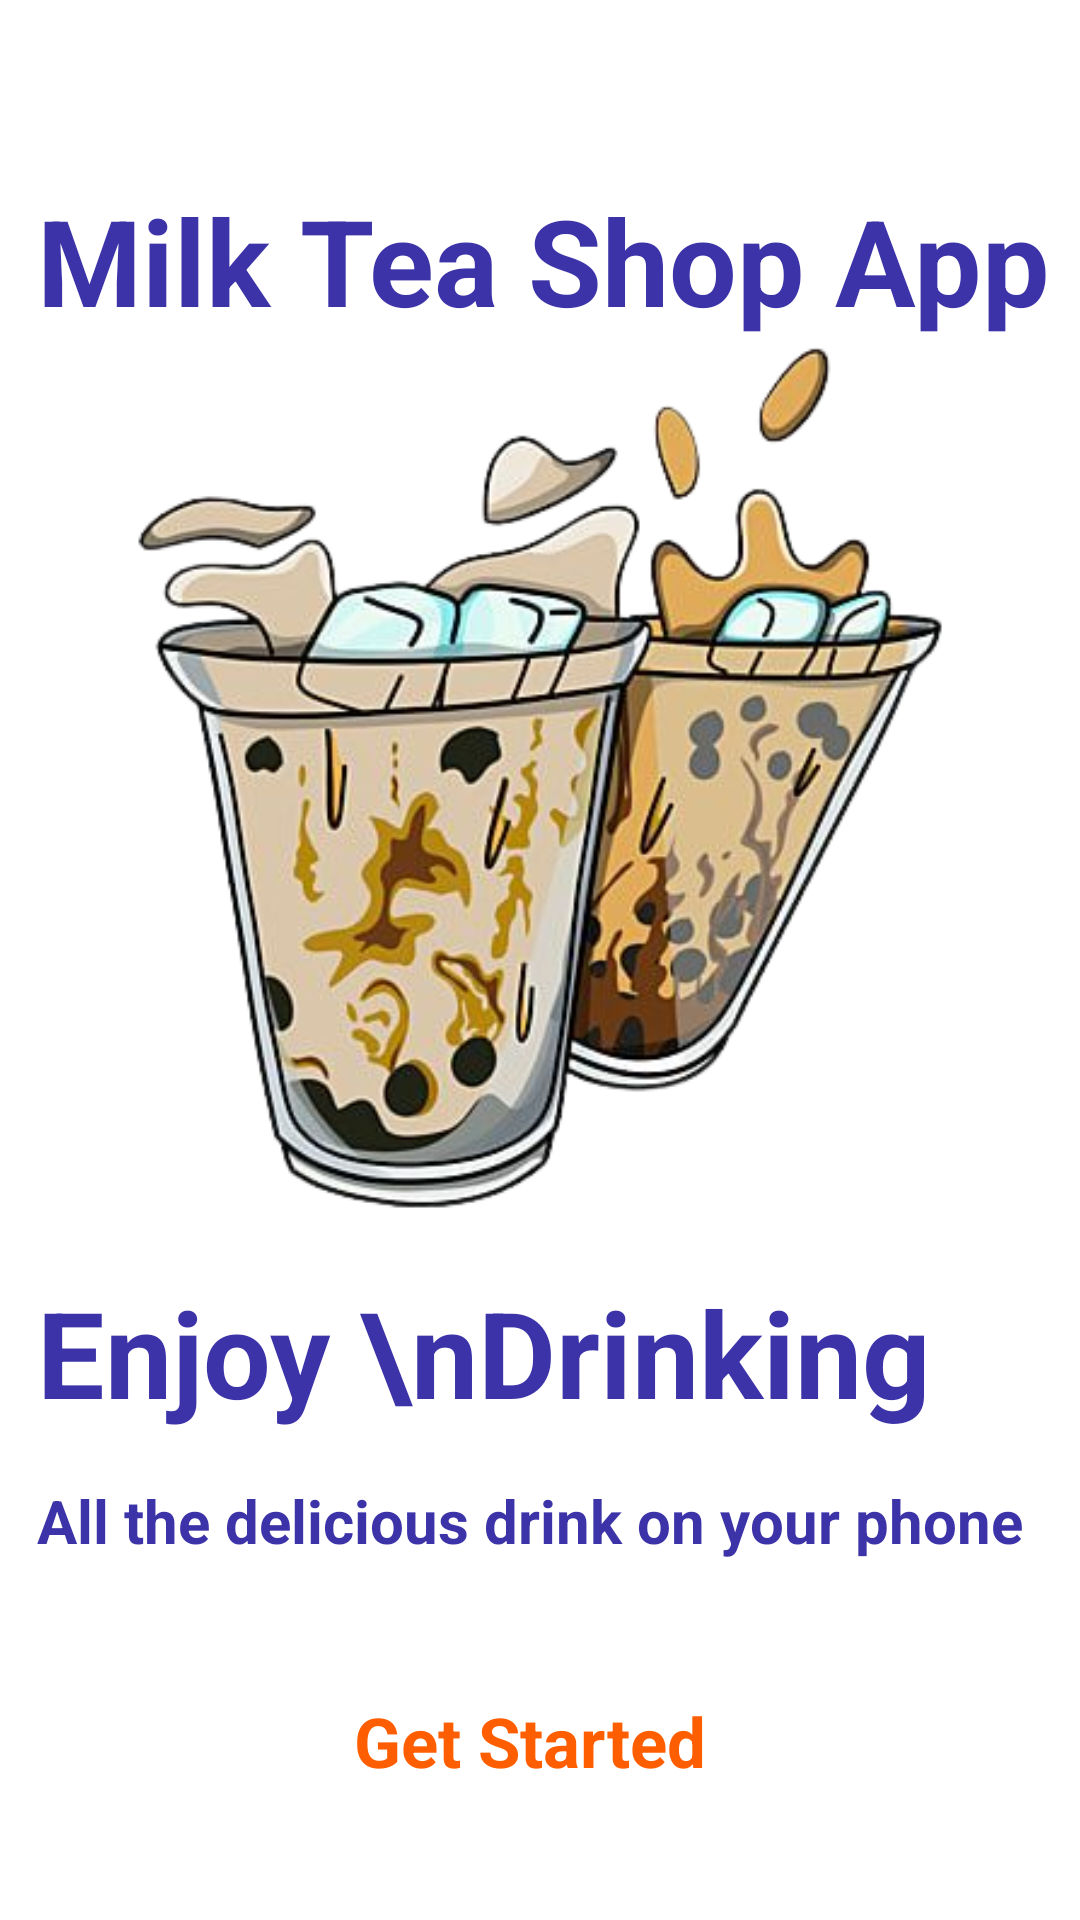

Write the Android layout XML for this screen, with the resource values it uses.
<!-- AndroidManifest.xml: application theme Theme.AppMilkteaShop -->
<!-- res/layout/activity_main.xml -->
<?xml version="1.0" encoding="utf-8"?>
<androidx.constraintlayout.widget.ConstraintLayout xmlns:android="http://schemas.android.com/apk/res/android"
    xmlns:app="http://schemas.android.com/apk/res-auto"
    xmlns:tools="http://schemas.android.com/tools"
    android:layout_width="match_parent"
    android:layout_height="match_parent"
    tools:context=".activity.IntroActivity">

    <ImageView
        android:id="@+id/imageView2"
        android:layout_width="match_parent"
        android:layout_height="match_parent"
        android:scaleType="fitXY"
        app:layout_constraintBottom_toBottomOf="parent"
        app:layout_constraintEnd_toEndOf="parent"
        app:layout_constraintStart_toStartOf="parent"
        app:layout_constraintTop_toTopOf="parent"
        app:srcCompat="@drawable/background_intro" />

    <TextView
        android:id="@+id/textView2"
        android:layout_width="wrap_content"
        android:layout_height="wrap_content"
        android:layout_marginTop="60dp"
        android:text="Milk Tea Shop App"
        android:textColor="#3d33a8"
        android:textSize="40sp"
        android:textStyle="bold"
        app:layout_constraintEnd_toEndOf="parent"
        app:layout_constraintHorizontal_bias="0.554"
        app:layout_constraintStart_toStartOf="parent"
        app:layout_constraintTop_toTopOf="parent" />

    <ImageView
        android:id="@+id/imageView3"
        android:layout_width="match_parent"
        android:layout_height="290dp"
        app:layout_constraintBottom_toBottomOf="parent"
        app:layout_constraintTop_toTopOf="@+id/imageView2"
        app:layout_constraintVertical_bias="0.326"
        app:srcCompat="@drawable/background_logo"
        tools:layout_editor_absoluteX="0dp" />

    <TextView
        android:id="@+id/textView3"
        android:layout_width="wrap_content"
        android:layout_height="wrap_content"
        android:layout_marginTop="20dp"
        android:text="Enjoy \nDrinking"
        android:textColor="#3d33a8"
        android:textSize="40sp"
        android:textStyle="bold"
        app:layout_constraintEnd_toEndOf="parent"
        app:layout_constraintHorizontal_bias="0.0"
        app:layout_constraintStart_toStartOf="@+id/textView2"
        app:layout_constraintTop_toBottomOf="@+id/imageView3" />

    <TextView
        android:id="@+id/textView4"
        android:layout_width="wrap_content"
        android:layout_height="wrap_content"
        android:layout_marginTop="16dp"
        android:textStyle="bold"
        android:textSize="20sp"
        android:textColor="#3d33a8"
        android:text="All the delicious drink on your phone"
        app:layout_constraintEnd_toEndOf="parent"
        app:layout_constraintHorizontal_bias="0.0"
        app:layout_constraintStart_toStartOf="@+id/textView3"
        app:layout_constraintTop_toBottomOf="@+id/textView3" />

    <androidx.constraintlayout.widget.ConstraintLayout
        android:id="@+id/startBtn"
        android:layout_width="0dp"
        android:layout_height="50dp"
        android:background="@drawable/white_button"
        android:elevation="4dp"
        app:layout_constraintBottom_toBottomOf="@+id/imageView2"
        app:layout_constraintEnd_toEndOf="@+id/textView4"
        app:layout_constraintStart_toStartOf="@+id/textView4"
        app:layout_constraintTop_toBottomOf="@+id/textView4">

        <TextView
            android:id="@+id/textView5"
            android:layout_width="wrap_content"
            android:layout_height="wrap_content"
            android:text="Get Started"
            android:textColor="#ff5e00"
            android:textSize="23sp"
            android:textStyle="bold"
            app:layout_constraintBottom_toBottomOf="parent"
            app:layout_constraintEnd_toEndOf="parent"
            app:layout_constraintStart_toStartOf="parent"
            app:layout_constraintTop_toTopOf="parent" />
    </androidx.constraintlayout.widget.ConstraintLayout>

</androidx.constraintlayout.widget.ConstraintLayout>
<!-- resources referenced by this layout -->
<resources>
  <!-- drawable background_logo: png bitmap (drawable, 176114 bytes) -->
  <style name="Theme.AppMilkteaShop" parent="Theme.MaterialComponents.DayNight.NoActionBar">
          
          <item name="colorPrimary">@color/purple_500</item>
          <item name="colorPrimaryVariant">#FF9800</item>
          <item name="colorOnPrimary">@color/white</item>
          
          <item name="colorSecondary">@color/teal_200</item>
          <item name="colorSecondaryVariant">@color/teal_700</item>
          <item name="colorOnSecondary">@color/black</item>
          
          <item name="android:statusBarColor">?attr/colorPrimaryVariant</item>
          
      </style>
  <!-- not gathered from this repository: default colours our renderer supplied (Android Studio template values) -->
  <color name="purple_500">#FF6200EE</color>
  <color name="teal_200">#FF03DAC5</color>
  <color name="teal_700">#FF018786</color>
  <color name="black">#FF000000</color>
  <color name="white">#FFFFFFFF</color>
</resources>
